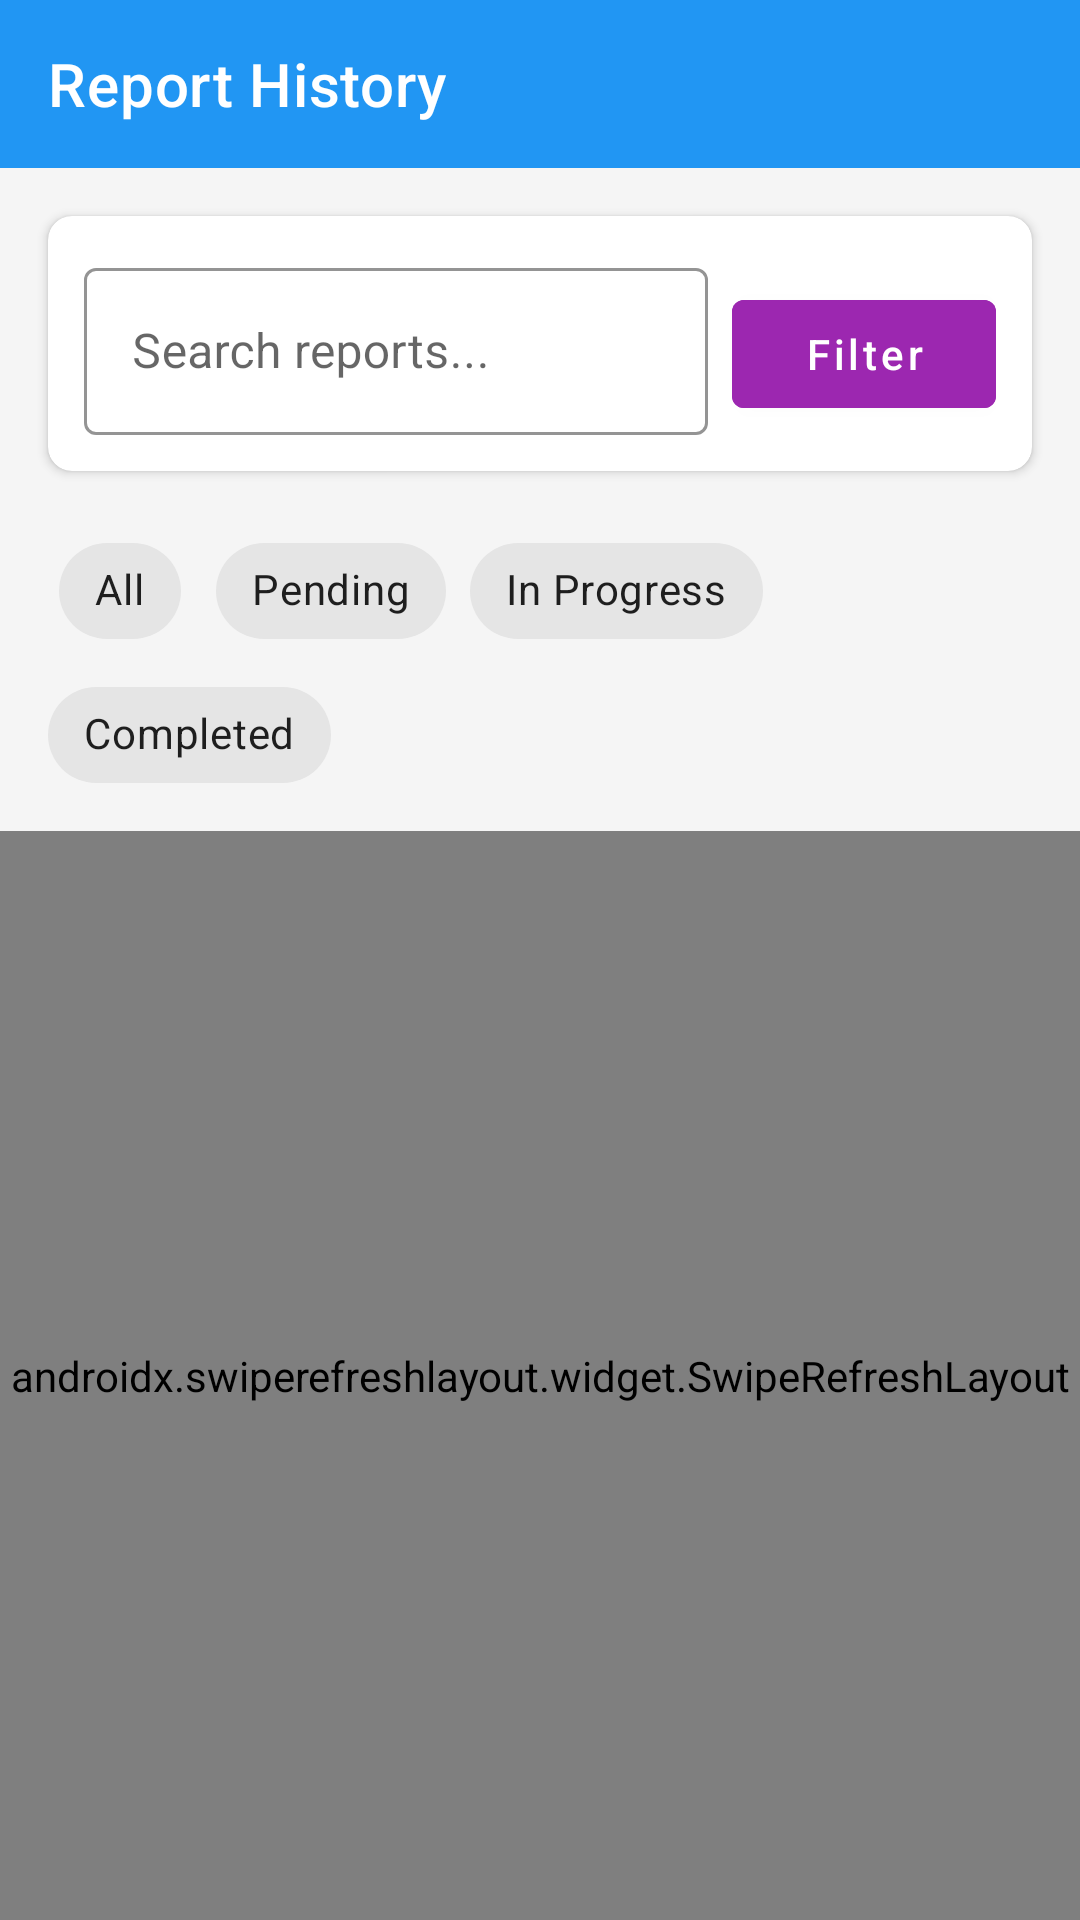

Write the Android layout XML for this screen, with the resource values it uses.
<!-- AndroidManifest.xml: application theme AppTheme -->
<!-- res/layout/activity_report_history.xml -->
<?xml version="1.0" encoding="utf-8"?>
<LinearLayout xmlns:android="http://schemas.android.com/apk/res/android"
    xmlns:app="http://schemas.android.com/apk/res-auto"
    android:layout_width="match_parent"
    android:layout_height="match_parent"
    android:background="@color/background"
    android:orientation="vertical">

    
    <com.google.android.material.appbar.MaterialToolbar
        android:id="@+id/toolbar"
        android:layout_width="match_parent"
        android:layout_height="?attr/actionBarSize"
        android:background="@color/primary_blue"
        app:navigationIcon="@drawable/ic_arrow_back"
        app:title="Report History"
        app:titleTextColor="@color/white" />

    
    <com.google.android.material.card.MaterialCardView
        android:layout_width="match_parent"
        android:layout_height="wrap_content"
        android:layout_margin="16dp"
        app:cardCornerRadius="8dp"
        app:cardElevation="2dp">

        <LinearLayout
            android:layout_width="match_parent"
            android:layout_height="wrap_content"
            android:orientation="horizontal"
            android:padding="12dp">

            <com.google.android.material.textfield.TextInputLayout
                style="@style/Widget.MaterialComponents.TextInputLayout.OutlinedBox"
                android:layout_width="0dp"
                android:layout_height="wrap_content"
                android:layout_weight="1"
                android:layout_marginEnd="8dp"
                app:boxStrokeColor="@color/primary_blue"
                app:endIconMode="clear_text">

                <com.google.android.material.textfield.TextInputEditText
                    android:id="@+id/etSearch"
                    android:layout_width="match_parent"
                    android:layout_height="wrap_content"
                    android:hint="Search reports..."
                    android:inputType="text"
                    android:maxLines="1" />
            </com.google.android.material.textfield.TextInputLayout>

            <Button
                android:id="@+id/btnFilter"
                android:layout_width="wrap_content"
                android:layout_height="48dp"
                android:backgroundTint="@color/primary_purple"
                android:drawableStart="@drawable/ic_filter"
                android:drawablePadding="4dp"
                android:text="Filter"
                android:textAllCaps="false"
                android:textColor="@color/white"
                android:textSize="14sp" />
        </LinearLayout>
    </com.google.android.material.card.MaterialCardView>

    
    <com.google.android.material.chip.ChipGroup
        android:id="@+id/chipGroupStatus"
        android:layout_width="match_parent"
        android:layout_height="wrap_content"
        android:layout_marginHorizontal="16dp"
        android:layout_marginBottom="8dp"
        app:singleSelection="false">

        <com.google.android.material.chip.Chip
            android:id="@+id/chipAll"
            android:layout_width="wrap_content"
            android:layout_height="wrap_content"
            android:checked="true"
            android:text="All" />

        <com.google.android.material.chip.Chip
            android:id="@+id/chipPending"
            android:layout_width="wrap_content"
            android:layout_height="wrap_content"
            android:text="Pending" />

        <com.google.android.material.chip.Chip
            android:id="@+id/chipInProgress"
            android:layout_width="wrap_content"
            android:layout_height="wrap_content"
            android:text="In Progress" />

        <com.google.android.material.chip.Chip
            android:id="@+id/chipCompleted"
            android:layout_width="wrap_content"
            android:layout_height="wrap_content"
            android:text="Completed" />
    </com.google.android.material.chip.ChipGroup>

    
    <androidx.swiperefreshlayout.widget.SwipeRefreshLayout
        android:id="@+id/swipeRefreshLayout"
        android:layout_width="match_parent"
        android:layout_height="match_parent">

        <LinearLayout
            android:layout_width="match_parent"
            android:layout_height="match_parent"
            android:orientation="vertical">

            <TextView
                android:id="@+id/tvEmpty"
                android:layout_width="wrap_content"
                android:layout_height="wrap_content"
                android:layout_gravity="center"
                android:layout_marginTop="64dp"
                android:text="No reports found"
                android:textColor="@color/text_secondary"
                android:textSize="16sp"
                android:visibility="gone" />

            <androidx.recyclerview.widget.RecyclerView
                android:id="@+id/recyclerView"
                android:layout_width="match_parent"
                android:layout_height="match_parent"
                android:padding="8dp"
                android:visibility="visible" />
        </LinearLayout>
    </androidx.swiperefreshlayout.widget.SwipeRefreshLayout>
</LinearLayout>
<!-- resources referenced by this layout -->
<resources>
  <color name="background">#F5F5F5</color>
  <color name="primary_blue">#2196F3</color>
  <color name="primary_purple">#9C27B0</color>
  <color name="text_secondary">#757575</color>
  <color name="white">#FFFFFF</color>
  <!-- drawable ic_filter (drawable) -->
  <?xml version="1.0" encoding="utf-8"?>
  <vector xmlns:android="http://schemas.android.com/apk/res/android"
      android:width="24dp"
      android:height="24dp"
      android:viewportWidth="24"
      android:viewportHeight="24">
      <path
          android:fillColor="#FFFFFF"
          android:pathData="M10,18h4v-2h-4v2zM3,6v2h18V6H3zM6,13h12v-2H6v2z" />
  </vector>
  <style name="AppTheme" parent="Theme.MaterialComponents.Light.NoActionBar">
          <item name="colorPrimary">@color/primary_blue</item>
          <item name="colorPrimaryDark">@color/primary_dark</item>
          <item name="colorAccent">@color/primary_blue</item>
          <item name="android:windowBackground">@color/light_gray</item>
          <item name="android:statusBarColor">@color/primary_dark</item>
          <item name="android:navigationBarColor">@color/white</item>
          <item name="android:windowLightStatusBar">true</item>
  
      </style>
  <color name="primary_dark">#1976D2</color>
  <color name="light_gray">#F5F5F5</color>
</resources>
